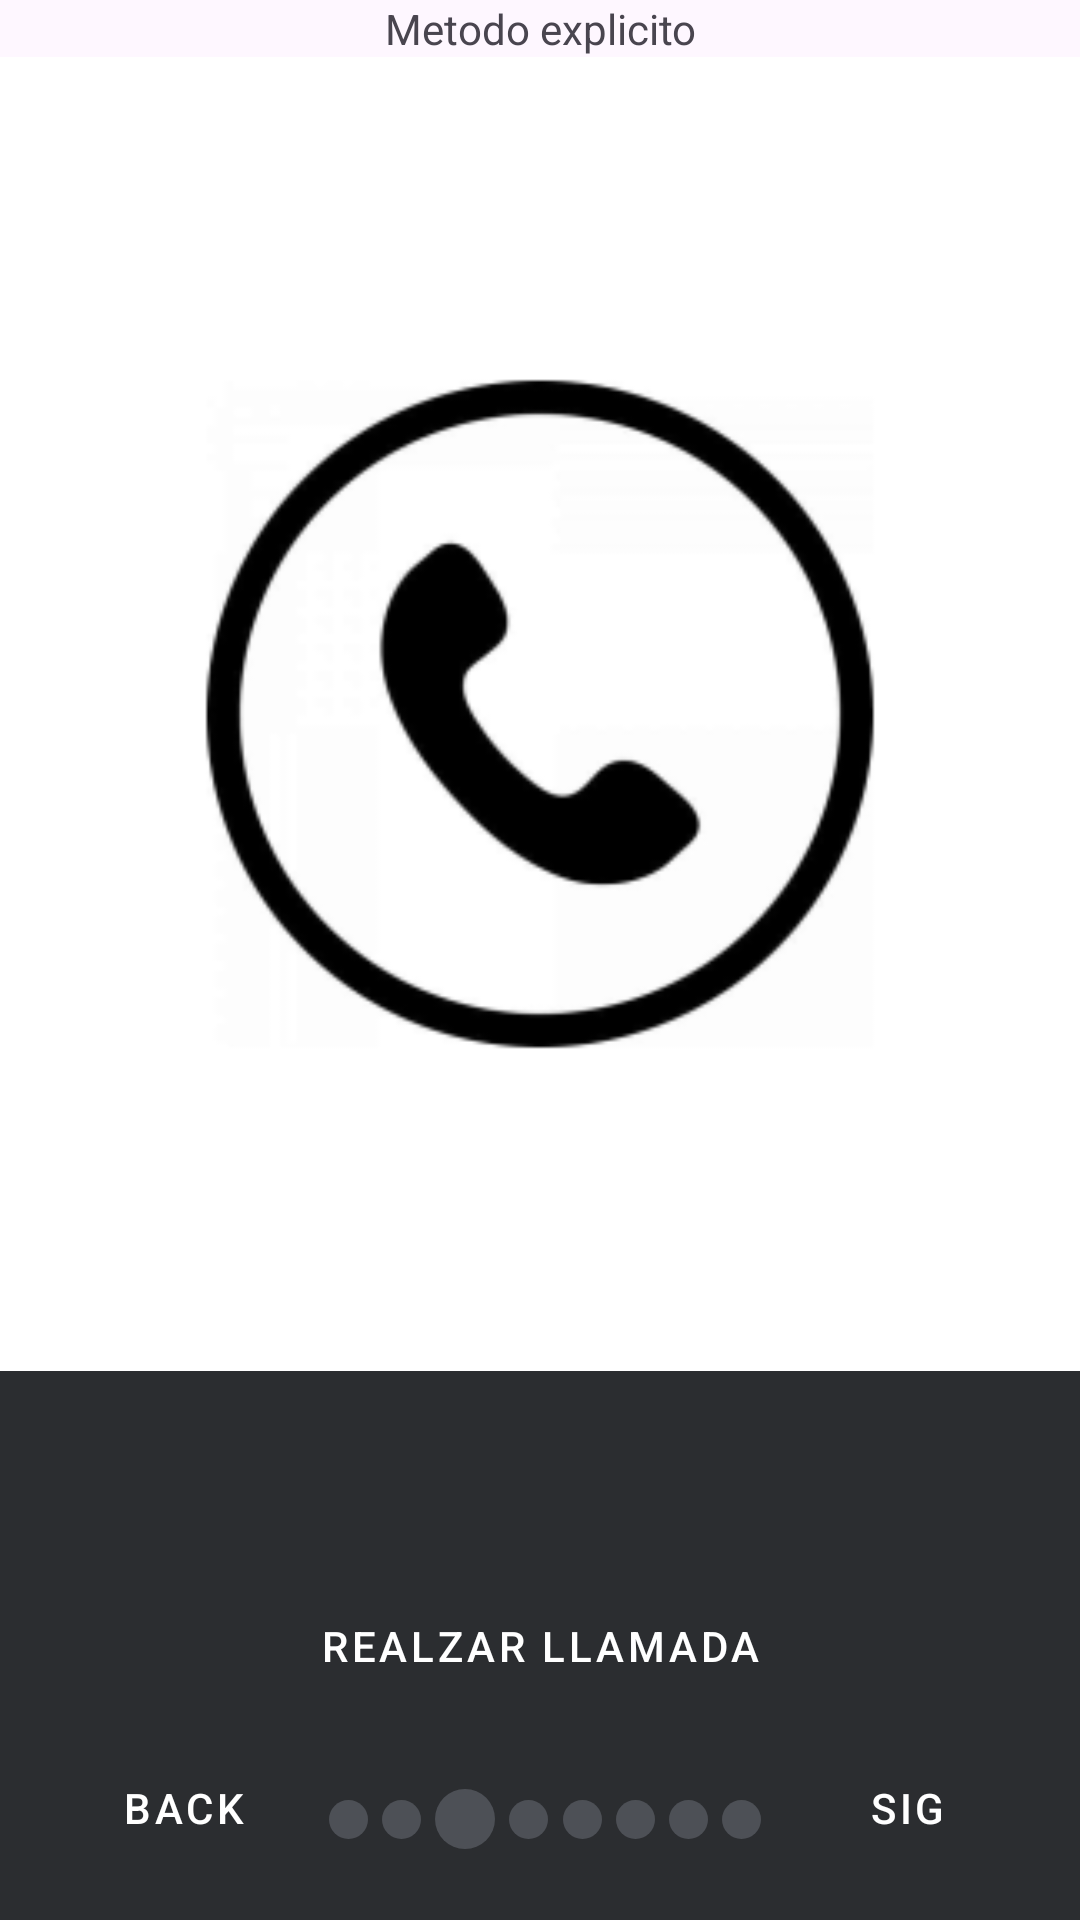

Here is an Android app screen rendered from its layout file. Give the layout XML and the strings, colors and styles it references.
<!-- AndroidManifest.xml: application theme Theme.Android_inter -->
<!-- res/layout/activity_llamada.xml -->
<?xml version="1.0" encoding="utf-8"?>
<androidx.constraintlayout.widget.ConstraintLayout xmlns:android="http://schemas.android.com/apk/res/android"
    xmlns:app="http://schemas.android.com/apk/res-auto"
    xmlns:tools="http://schemas.android.com/tools"
    android:layout_width="match_parent"
    android:layout_height="match_parent"
    tools:context=".calendario">

    <LinearLayout
        android:layout_width="match_parent"
        android:layout_height="match_parent"
        android:orientation="vertical">

        <androidx.constraintlayout.widget.ConstraintLayout
            android:layout_width="match_parent"
            android:layout_height="0dp"
            android:layout_weight="1"
            >

            <TextView
                android:id="@+id/titulo"
                android:layout_width="0dp"
                android:layout_height="wrap_content"
                android:text="Metodo explicito"
                android:gravity="center"
                app:layout_constraintStart_toStartOf="parent"
                app:layout_constraintEnd_toEndOf="parent"
                app:layout_constraintTop_toTopOf="parent">
            </TextView>

            <ImageView
                android:layout_width="0dp"
                android:layout_height="0dp"
                app:layout_constraintTop_toBottomOf="@+id/titulo"
                android:foregroundGravity="center"
                app:layout_constraintStart_toStartOf="parent"
                app:layout_constraintEnd_toEndOf="parent"
                app:layout_constraintBottom_toBottomOf="parent"
                android:src="@mipmap/cellphone_foreground"
                android:background="#ffffff"
                >
            </ImageView>

        </androidx.constraintlayout.widget.ConstraintLayout>


        <androidx.constraintlayout.widget.ConstraintLayout
            android:layout_width="match_parent"
            android:layout_height="0dp"
            android:layout_weight="0.4"
            android:background="#2b2d30"
            >

            <View
                android:id="@+id/circulo1"
                android:layout_width="13dp"
                android:layout_height="13dp"
                android:background="@drawable/circle_background"
                app:layout_constraintStart_toEndOf="@id/anterior"
                app:layout_constraintTop_toBottomOf="@id/llamada"
                app:layout_constraintEnd_toStartOf="@id/circulo2"
                app:layout_constraintBottom_toBottomOf="parent"
                />
            <View
                android:id="@+id/circulo2"
                android:layout_width="13dp"
                android:layout_height="13dp"
                android:background="@drawable/circle_background"
                app:layout_constraintStart_toEndOf="@id/circulo1"
                app:layout_constraintTop_toBottomOf="@id/llamada"
                app:layout_constraintBottom_toBottomOf="parent"
                app:layout_constraintEnd_toStartOf="@id/circulo3"

                />
            <View
                android:id="@+id/circulo3"
                android:layout_width="20dp"
                android:layout_height="20dp"
                android:background="@drawable/circle_background"
                app:layout_constraintTop_toBottomOf="@id/llamada"
                app:layout_constraintBottom_toBottomOf="parent"
                app:layout_constraintStart_toEndOf="@id/circulo2"
                app:layout_constraintEnd_toStartOf="@id/circulo4"

                />

            <View
                android:id="@+id/circulo4"
                android:layout_width="13dp"
                android:layout_height="13dp"
                android:background="@drawable/circle_background"
                app:layout_constraintTop_toBottomOf="@id/llamada"
                app:layout_constraintBottom_toBottomOf="parent"
                app:layout_constraintStart_toEndOf="@id/circulo3"
                app:layout_constraintEnd_toStartOf="@id/circulo5"

                />

            <View
                android:id="@+id/circulo5"
                android:layout_width="13dp"
                android:layout_height="13dp"
                android:background="@drawable/circle_background"
                app:layout_constraintTop_toBottomOf="@id/llamada"
                app:layout_constraintBottom_toBottomOf="parent"
                app:layout_constraintStart_toEndOf="@id/circulo4"
                app:layout_constraintEnd_toStartOf="@id/circulo6"

                />
            <View
                android:id="@+id/circulo6"
                android:layout_width="13dp"
                android:layout_height="13dp"
                android:background="@drawable/circle_background"
                app:layout_constraintTop_toBottomOf="@id/llamada"
                app:layout_constraintBottom_toBottomOf="parent"
                app:layout_constraintStart_toEndOf="@id/circulo5"
                app:layout_constraintEnd_toStartOf="@id/circulo7"

                />
            <View
                android:id="@+id/circulo7"
                android:layout_width="13dp"
                android:layout_height="13dp"
                android:background="@drawable/circle_background"
                app:layout_constraintTop_toBottomOf="@id/llamada"
                app:layout_constraintBottom_toBottomOf="parent"
                app:layout_constraintStart_toEndOf="@id/circulo6"
                app:layout_constraintEnd_toStartOf="@id/circulo8"
                />

            <View
                android:id="@+id/circulo8"
                android:layout_width="13dp"
                android:layout_height="13dp"
                android:background="@drawable/circle_background"
                app:layout_constraintTop_toBottomOf="@id/llamada"
                app:layout_constraintBottom_toBottomOf="parent"
                app:layout_constraintStart_toEndOf="@id/circulo7"
                app:layout_constraintEnd_toStartOf="@id/siguiente"
                />

            <Button
                android:id="@+id/llamada"
                android:layout_width="wrap_content"
                android:layout_height="wrap_content"
                android:text="Realzar llamada"
                app:layout_constraintTop_toTopOf="parent"
                app:layout_constraintEnd_toEndOf="parent"
                app:layout_constraintStart_toStartOf="parent"
                app:layout_constraintBottom_toBottomOf="parent"
                style="@style/Widget.MaterialComponents.Button.UnelevatedButton"
                android:backgroundTint="#404f70"
                android:textColor="#FFFFFF"
                />

            <Button
                android:id="@+id/siguiente"
                android:layout_width="wrap_content"
                android:layout_height="wrap_content"
                android:text="sig"
                app:layout_constraintBottom_toBottomOf="parent"
                app:layout_constraintEnd_toEndOf="parent"
                app:layout_constraintTop_toTopOf="parent"
                app:layout_constraintStart_toStartOf="parent"
                app:layout_constraintHorizontal_bias="0.95"
                app:layout_constraintVertical_bias="0.9"
                style="@style/Widget.MaterialComponents.Button.UnelevatedButton"
                android:backgroundTint="#1e1f22"
                android:onClick="siguiente"
                android:textColor="#FFFFFF"
                >

            </Button>

            <Button
                android:id="@+id/anterior"
                android:layout_width="wrap_content"
                android:layout_height="wrap_content"
                android:text="back"
                app:layout_constraintStart_toStartOf="parent"
                app:layout_constraintTop_toTopOf="parent"
                app:layout_constraintBottom_toBottomOf="parent"
                app:layout_constraintEnd_toStartOf="@+id/siguiente"
                app:layout_constraintHorizontal_bias="0.1"
                app:layout_constraintVertical_bias="0.9"
                style="@style/Widget.MaterialComponents.Button.UnelevatedButton"
                android:backgroundTint="#1e1f22"
                android:onClick="atras"
                android:textColor="#FFFFFF"
                >

            </Button>

        </androidx.constraintlayout.widget.ConstraintLayout>

    </LinearLayout>

</androidx.constraintlayout.widget.ConstraintLayout>
<!-- resources referenced by this layout -->
<resources>
  <!-- drawable circle_background (drawable) -->
  <?xml version="1.0" encoding="utf-8"?>
  <shape xmlns:android="http://schemas.android.com/apk/res/android"
      android:shape="oval">
      <solid android:color="#4d5056" /> 
  </shape>
  <!-- mipmap cellphone_foreground: webp bitmap (mipmap-hdpi, 2774 bytes) -->
  <style name="Theme.Android_inter" parent="Base.Theme.Android_inter" />
  <style name="Base.Theme.Android_inter" parent="Theme.Material3.DayNight.NoActionBar">
          
          
      </style>
</resources>
